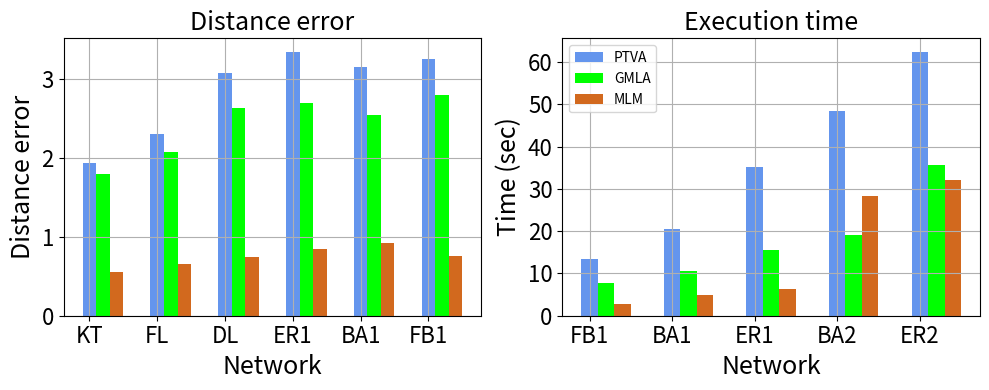

This chart was generated by the following Python code:
import numpy as np
import matplotlib.pyplot as plt

N = 6
ind = np.arange(N)
width = 0.2
fig, ax = plt.subplots(1, 2, sharey=False, figsize=(10, 4))
xvals = [1.94, 2.3, 3.08, 3.35, 3.15, 3.25]
ax[0].bar(ind, xvals, width, color='cornflowerblue')

yvals = [1.8, 2.08, 2.64, 2.7, 2.55, 2.8]
ax[0].bar(ind + width, yvals, width, color='lime')

zvals = [0.55, 0.65, 0.75, 0.85, 0.92, 0.76]
ax[0].bar(ind + width * 2, zvals, width, color='chocolate')
ax[0].grid(True)

ax[0].set_xlabel("Network", fontsize=18)
ax[0].set_ylabel('Distance error', fontsize=18)
# ax[1].title("KT network")

ax[0].set_xticks([0, 1, 2, 3, 4, 5])
ax[0].set_xticklabels(['KT', 'FL', 'DL', 'ER1', 'BA1', 'FB1'], size=16)
ax[0].set_title('Distance error', fontsize=18)
ax[0].tick_params(axis='y', which='major', labelsize=16)
ax[0].tick_params(axis='x', which='major', labelsize=16)
# plt.legend((bar1, bar2, bar3), ('PTVA', 'GMLA', 'MLM'))
# plt.savefig("bar_graph_DDE_KT")
# plt.show()

N = 5
ind = np.arange(N)
width = 0.2
# fig, ax = plt.subplots(1, 2, sharey=False, figsize=(10, 4))
x1 = [13.5, 20.4, 35.3, 48.5, 62.5]
ax[1].bar(ind, x1, width, color='cornflowerblue', label='PTVA')

y2 = [7.8, 10.5, 15.5, 19.2, 35.6]
ax[1].bar(ind + width, y2, width, color='lime', label='GMLA')

z2 = [2.8, 4.9, 6.4, 28.3, 32.2]
ax[1].bar(ind + width * 2, z2, width, color='chocolate', label='MLM')
ax[1].grid(True)
ax[1].set_xlabel("Network", fontsize=18)
ax[1].set_ylabel('Time (sec)', fontsize=18)
# plt.title("DL network")

ax[1].set_xticks([0, 1, 2, 3, 4])
ax[1].set_yticks([0, 10, 20, 30, 40, 50, 60])
ax[1].set_xticklabels(['FB1', 'BA1', 'ER1', 'BA2', 'ER2'], size=16)
ax[1].tick_params(axis='x', which='major', labelsize=16)
ax[1].tick_params(axis='y', which='major', labelsize=16)

ax[1].set_title('Execution time', fontsize=18)
# fig.text(0.5, 0.02, 'Network', va='center', fontsize=18)
plt.legend()
plt.tight_layout()
# plt.legend((bar1, bar2, bar3), ('PTVA', 'GMLA', 'MLM'))
plt.savefig("bar_graphs_DE_and_CT.eps", dpi=1200)
plt.show()
